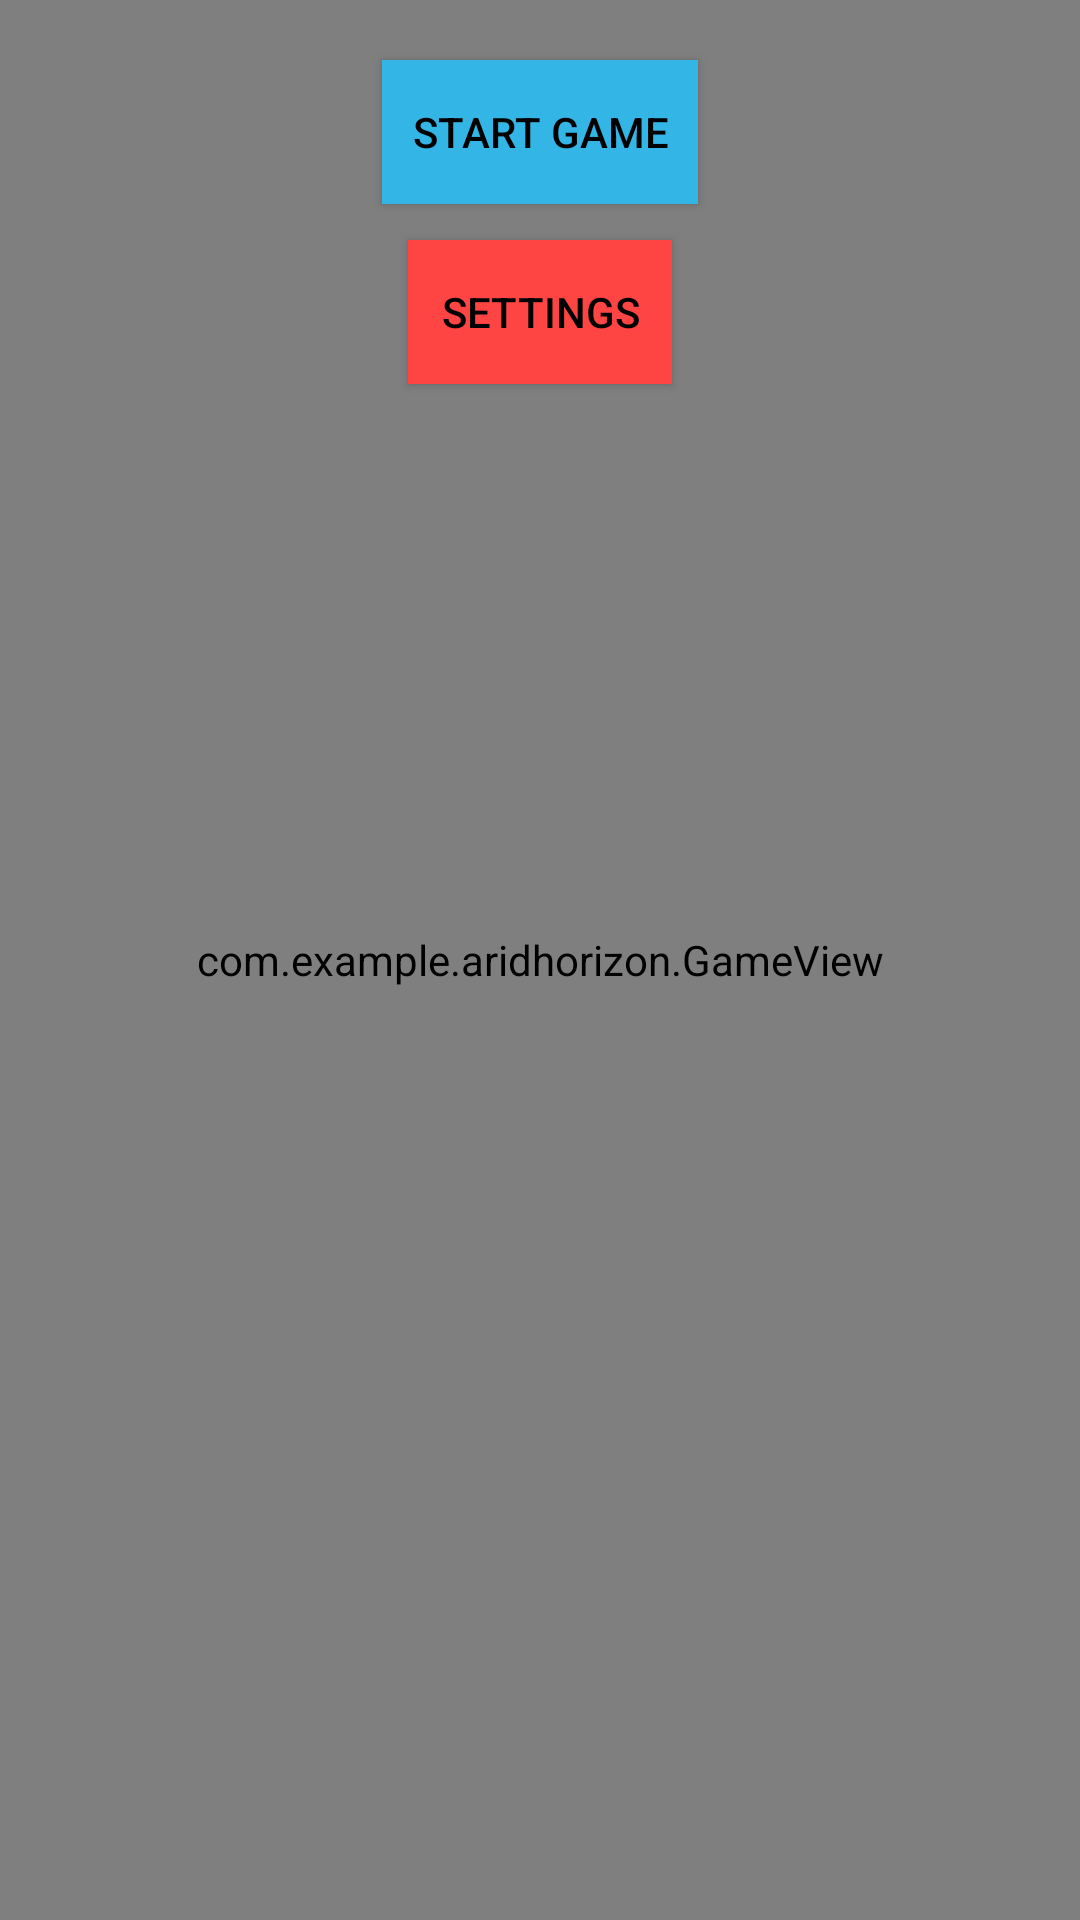

Layout XML and referenced resources for this Android screen:
<!-- AndroidManifest.xml: application theme Theme.AridHorizon -->
<!-- res/layout/activity_game.xml -->
<?xml version="1.0" encoding="utf-8"?>
<FrameLayout xmlns:android="http://schemas.android.com/apk/res/android"
    android:layout_width="match_parent"
    android:layout_height="match_parent">

    
    <ImageView
        android:id="@+id/backgroundImage"
        android:layout_width="match_parent"
        android:layout_height="match_parent"
        android:scaleType="fitXY"
        android:src="@drawable/k" />

    
    <com.example.aridhorizon.GameView
        android:id="@+id/gameView"
        android:layout_width="match_parent"
        android:layout_height="match_parent" />

    
    <Button
        android:id="@+id/startGameButton"
        android:layout_width="wrap_content"
        android:layout_height="wrap_content"
        android:text="Start Game"
        android:layout_gravity="center_horizontal|top"
        android:background="@android:color/holo_blue_light"
        android:textColor="@android:color/black"
        android:padding="10dp"
        android:layout_marginTop="20dp" />

    
    <Button
        android:id="@+id/settingsButton"
        android:layout_width="wrap_content"
        android:layout_height="wrap_content"
        android:text="Settings"
        android:layout_gravity="center_horizontal|top"
        android:background="@android:color/holo_red_light"
        android:textColor="@android:color/black"
        android:padding="10dp"
        android:layout_marginTop="80dp" />

</FrameLayout>
<!-- resources referenced by this layout -->
<resources>
  <style name="Theme.AridHorizon" parent="Theme.Material3.Light.NoActionBar">
          <item name="colorPrimary">@color/purple_500</item>
          <item name="colorPrimaryVariant">@color/purple_700</item>
          <item name="colorOnPrimary">@color/white</item>
          <item name="colorSecondary">@color/teal_200</item>
          <item name="colorSecondaryVariant">@color/teal_700</item>
          <item name="colorOnSecondary">@color/black</item>
          <item name="android:windowBackground">@color/white</item>
      </style>
  <!-- not gathered from this repository: default colours our renderer supplied (Android Studio template values) -->
  <color name="purple_500">#FF6200EE</color>
  <color name="purple_700">#FF3700B3</color>
  <color name="teal_200">#FF03DAC5</color>
  <color name="teal_700">#FF018786</color>
  <color name="black">#FF000000</color>
  <color name="white">#FFFFFFFF</color>
</resources>
